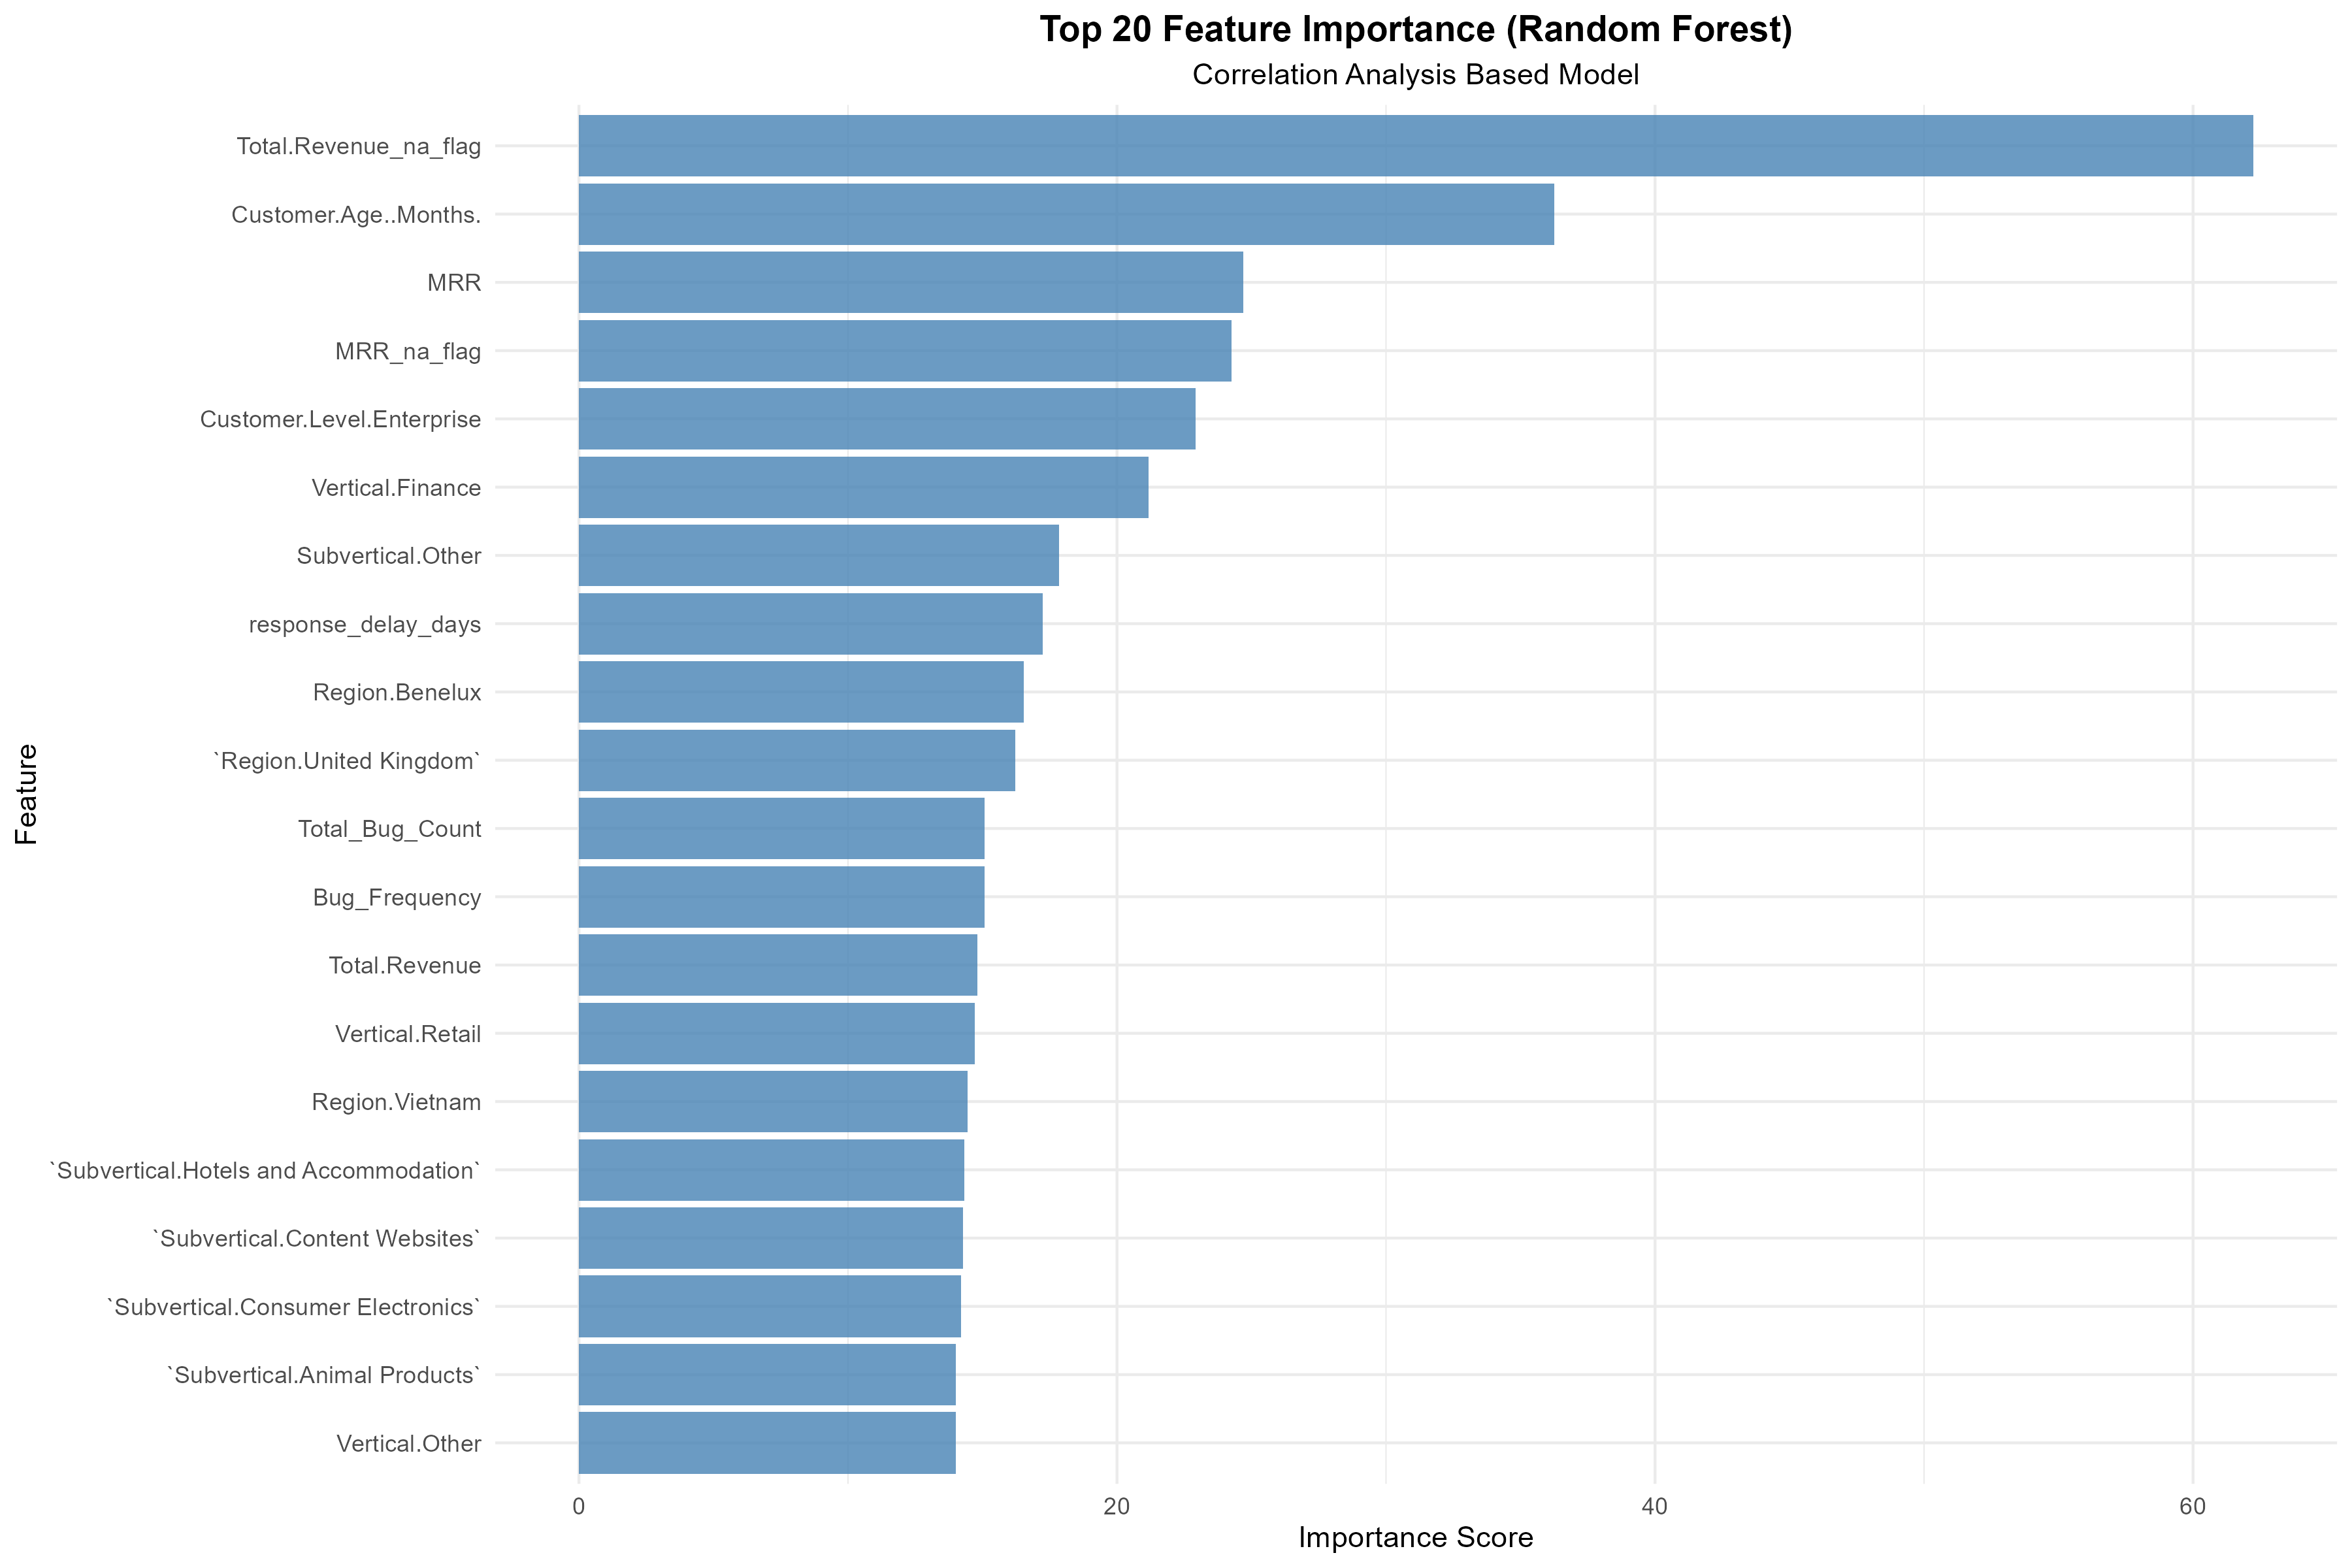

Values plotted in this chart, from the file beside it:
Churn, Onboarding, Retained, Feature, Overall, Short_Name
50.02, 100, 36.71, Total.Revenue_na_flag, 62.24, Total.Revenue_na_flag
32.52, 53.54, 22.69, Customer.Age..Months., 36.25, Customer.Age..Months.
26.73, 27.26, 20.12, MRR, 24.71, MRR
27.13, 25.93, 19.67, MRR_na_flag, 24.25, MRR_na_flag
28.75, 20.89, 19.12, Customer.Level.Enterprise, 22.92, Customer.Level.Enterprise
15.35, 15.14, 33.01, Vertical.Finance, 21.17, Vertical.Finance
23.38, 15.62, 14.57, Subvertical.Other, 17.86, Subvertical.Other
17.5, 18.05, 16.15, response_delay_days, 17.23, response_delay_days
15.78, 9.561, 24.26, Region.Benelux, 16.53, Region.Benelux
12.91, 25.4, 10.37, `Region.United Kingdom`, 16.22, `Region.United Kingdom`
13.94, 16.14, 15.15, Total_Bug_Count, 15.08, Total_Bug_Count
16.72, 16, 12.48, Bug_Frequency, 15.07, Bug_Frequency
18.9, 18.04, 7.482, Total.Revenue, 14.81, Total.Revenue
8.294, 10.56, 25.29, Vertical.Retail, 14.72, Vertical.Retail
12.25, 16.86, 14.26, Region.Vietnam, 14.46, Region.Vietnam
9.628, 10.18, 23.2, `Subvertical.Hotels and Accommodation`, 14.33, `Subvertical.Hotels and Accommodation`
12.82, 18.77, 11.22, `Subvertical.Content Websites`, 14.27, `Subvertical.Content Websites`
5.765, 20.53, 16.31, `Subvertical.Consumer Electronics`, 14.2, `Subvertical.Consumer Electronics`
12.29, 9.182, 20.59, `Subvertical.Animal Products`, 14.02, `Subvertical.Animal Products`
17.97, 11.89, 12.17, Vertical.Other, 14.01, Vertical.Other
